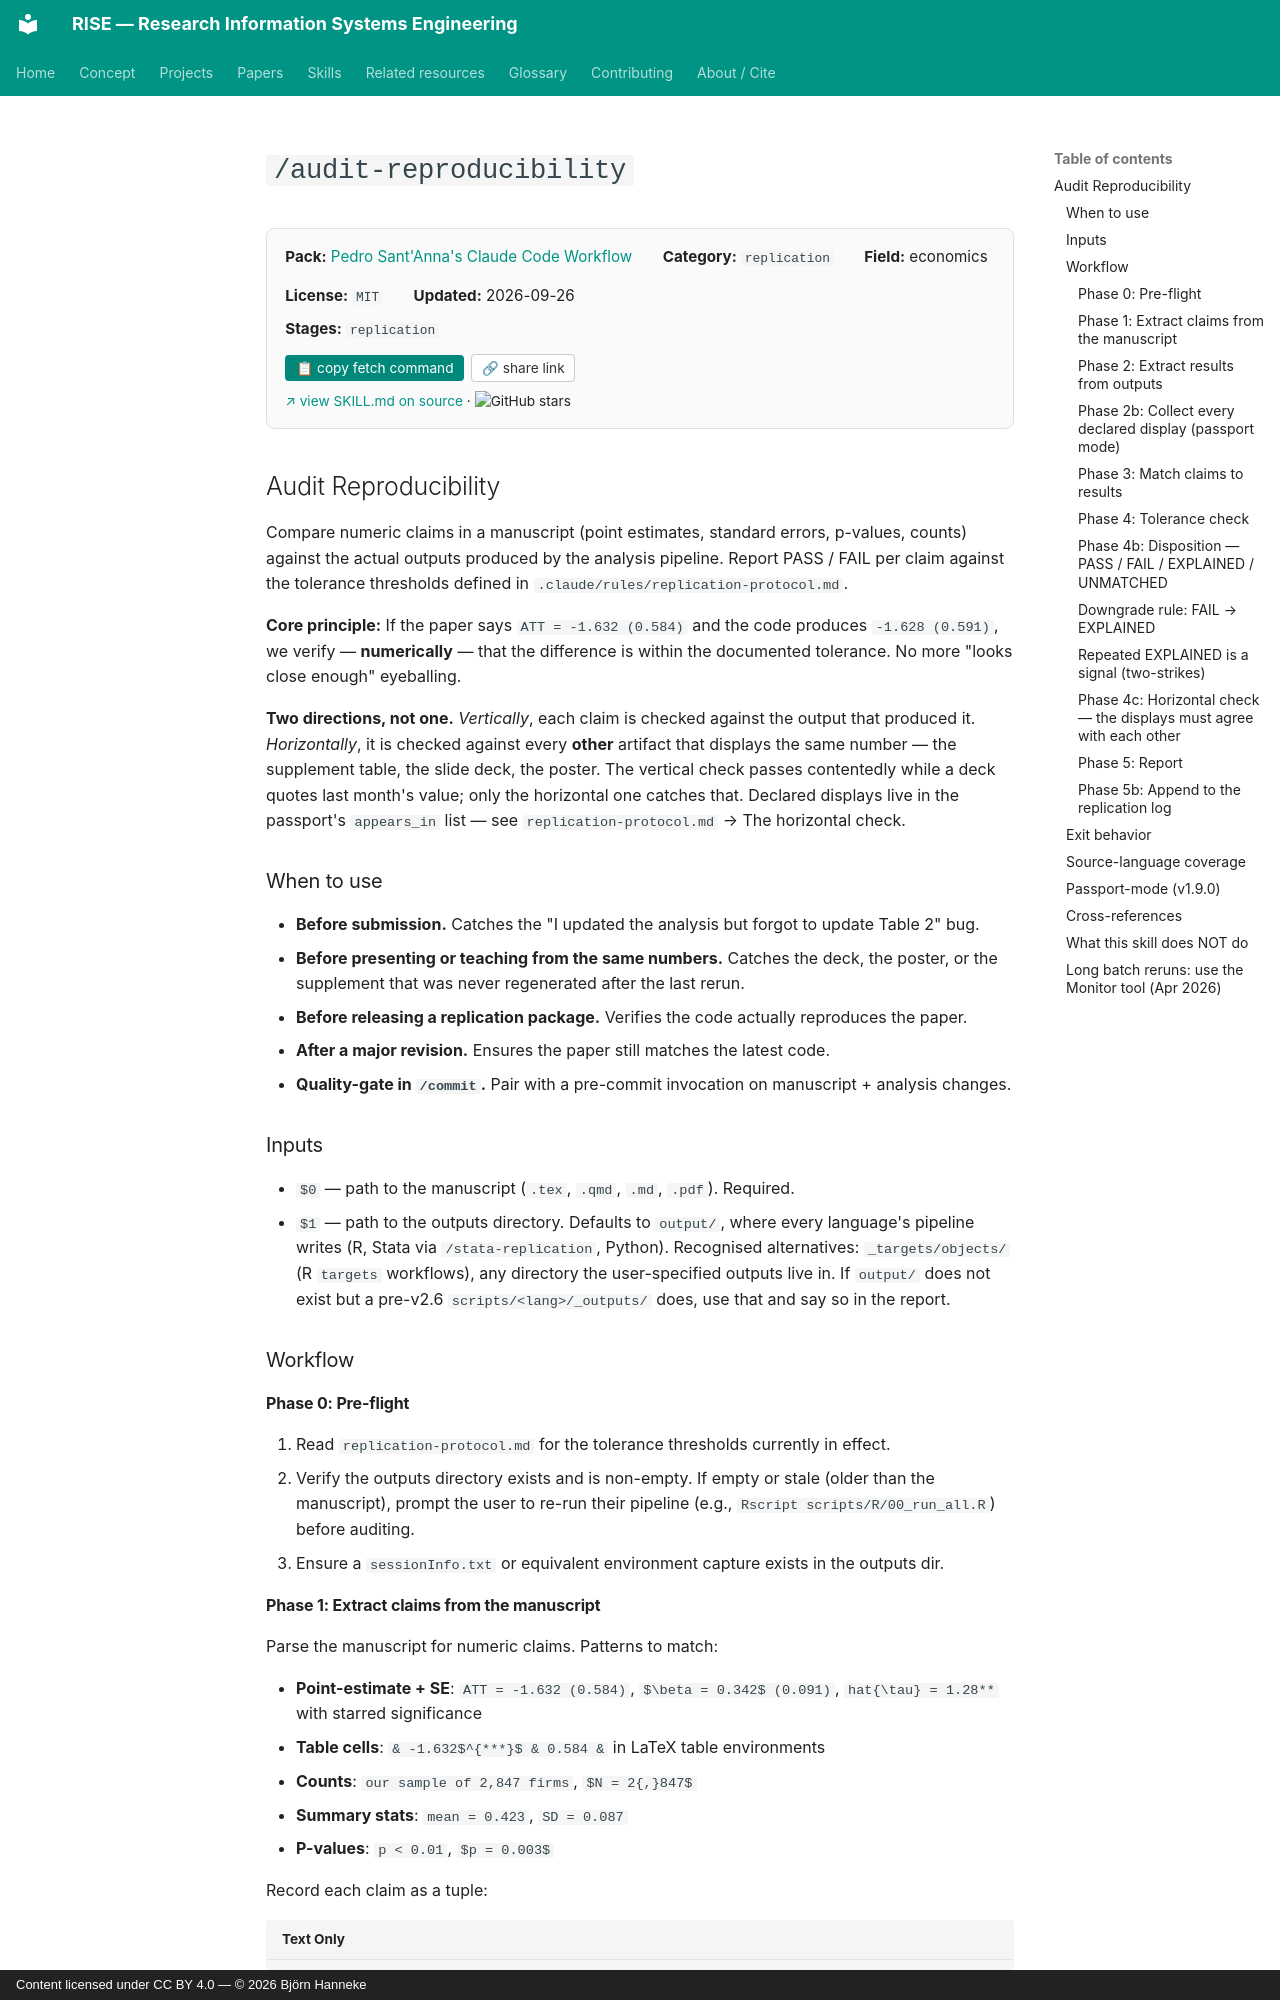

repository: bhanneke/RISE · page: skills/psantanna-workflow/audit-reproducibility/index.html · generator: mkdocs · copyright: Content licensed under CC BY 4.0 — © 2026 Björn Hanneke

<!-- DO NOT EDIT — auto-copied from skills/psantanna-workflow/details/audit-reproducibility.md -->

# `/audit-reproducibility`



<div class="skill-card" style="background:#fafafa; border:1px solid #e0e0e0; border-radius:8px; padding:1em 1.2em; margin:1em 0 1.5em; font-size:0.95em;"><div style="display:flex; flex-wrap:wrap; gap:1em 2em; align-items:baseline;"><div><b>Pack:</b> <a href="../psantanna-workflow/">Pedro Sant'Anna's Claude Code Workflow</a></div><div><b>Category:</b> <code>replication</code></div><div><b>Field:</b> economics</div><div><b>License:</b> <code>MIT</code></div><div><b>Updated:</b> 2026-09-26</div></div><div style="margin-top:0.5em;"><b>Stages:</b> <code>replication</code></div><div style="margin-top:0.8em;"><button onclick="navigator.clipboard.writeText(`gh api repos/pedrohcgs/claude-code-my-workflow/contents/.claude/skills/audit-reproducibility/SKILL.md --jq .content | base64 -d`); this.textContent=&apos;&#x2713; copied&apos;;" style="background:#00897b; color:white; border:none; padding:0.4em 0.8em; border-radius:4px; cursor:pointer; font-size:0.9em; margin-right:0.5em;">&#128203; copy fetch command</button><button onclick="navigator.clipboard.writeText(&apos;https://bhanneke.github.io/RISE/skills/psantanna-workflow/audit-reproducibility/&apos;); this.textContent=&apos;&#x2713; copied&apos;;" style="background:#fff; color:#333; border:1px solid #ccc; padding:0.4em 0.7em; border-radius:4px; cursor:pointer; font-size:0.9em;">&#128279; share link</button></div><div style="margin-top:0.6em; font-size:0.9em;"><a href="https://github.com/pedrohcgs/claude-code-my-workflow/blob/main/.claude/skills/audit-reproducibility/SKILL.md" target="_blank" rel="noopener">&#8599; view SKILL.md on source</a> &middot; <img src="https://img.shields.io/github/stars/pedrohcgs/claude-code-my-workflow?style=flat" alt="GitHub stars" style="vertical-align:middle;"></div></div>

## Audit Reproducibility

Compare numeric claims in a manuscript (point estimates, standard errors, p-values, counts) against the actual outputs produced by the analysis pipeline. Report PASS / FAIL per claim against the tolerance thresholds defined in `.claude/rules/replication-protocol.md`.

**Core principle:** If the paper says `ATT = -1.632 (0.584)` and the code produces `-1.628 (0.591)`, we verify — **numerically** — that the difference is within the documented tolerance. No more "looks close enough" eyeballing.

**Two directions, not one.** *Vertically*, each claim is checked against the output that produced it. *Horizontally*, it is checked against every **other** artifact that displays the same number — the supplement table, the slide deck, the poster. The vertical check passes contentedly while a deck quotes last month's value; only the horizontal one catches that. Declared displays live in the passport's `appears_in` list — see `replication-protocol.md` → The horizontal check.

### When to use

- **Before submission.** Catches the "I updated the analysis but forgot to update Table 2" bug.
- **Before presenting or teaching from the same numbers.** Catches the deck, the poster, or the supplement that was never regenerated after the last rerun.
- **Before releasing a replication package.** Verifies the code actually reproduces the paper.
- **After a major revision.** Ensures the paper still matches the latest code.
- **Quality-gate in `/commit`.** Pair with a pre-commit invocation on manuscript + analysis changes.

### Inputs

- `$0` — path to the manuscript (`.tex`, `.qmd`, `.md`, `.pdf`). Required.
- `$1` — path to the outputs directory. Defaults to `output/`, where every language's pipeline writes (R, Stata via `/stata-replication`, Python). Recognised alternatives: `_targets/objects/` (R `targets` workflows), any directory the user-specified outputs live in. If `output/` does not exist but a pre-v2.6 `scripts/<lang>/_outputs/` does, use that and say so in the report.

### Workflow

#### Phase 0: Pre-flight

1. Read `replication-protocol.md` for the tolerance thresholds currently in effect.
2. Verify the outputs directory exists and is non-empty. If empty or stale (older than the manuscript), prompt the user to re-run their pipeline (e.g., `Rscript scripts/R/00_run_all.R`) before auditing.
3. Ensure a `sessionInfo.txt` or equivalent environment capture exists in the outputs dir.
